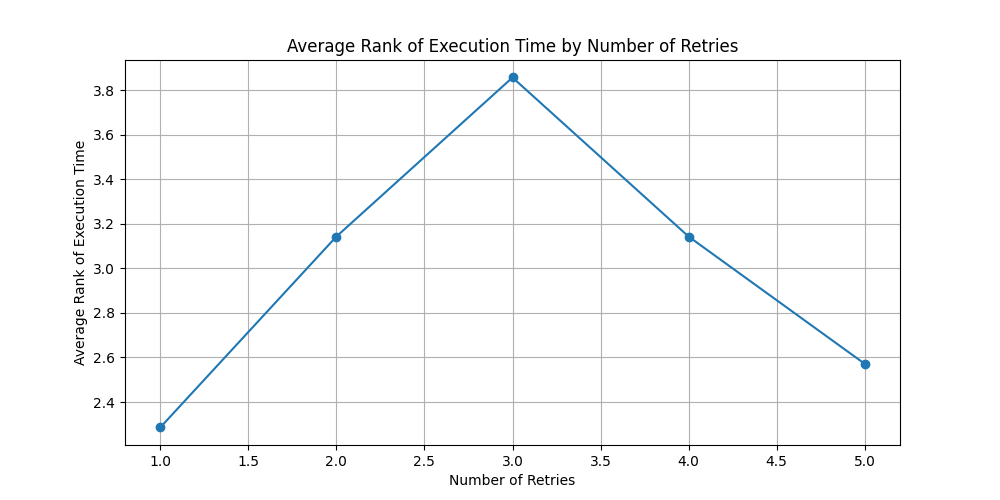

Source data for this figure (header and first rows):
number_of_retries, execution_rank_per_item
1.0, 2.286
2.0, 3.143
3.0, 3.857
4.0, 3.143
5.0, 2.571
